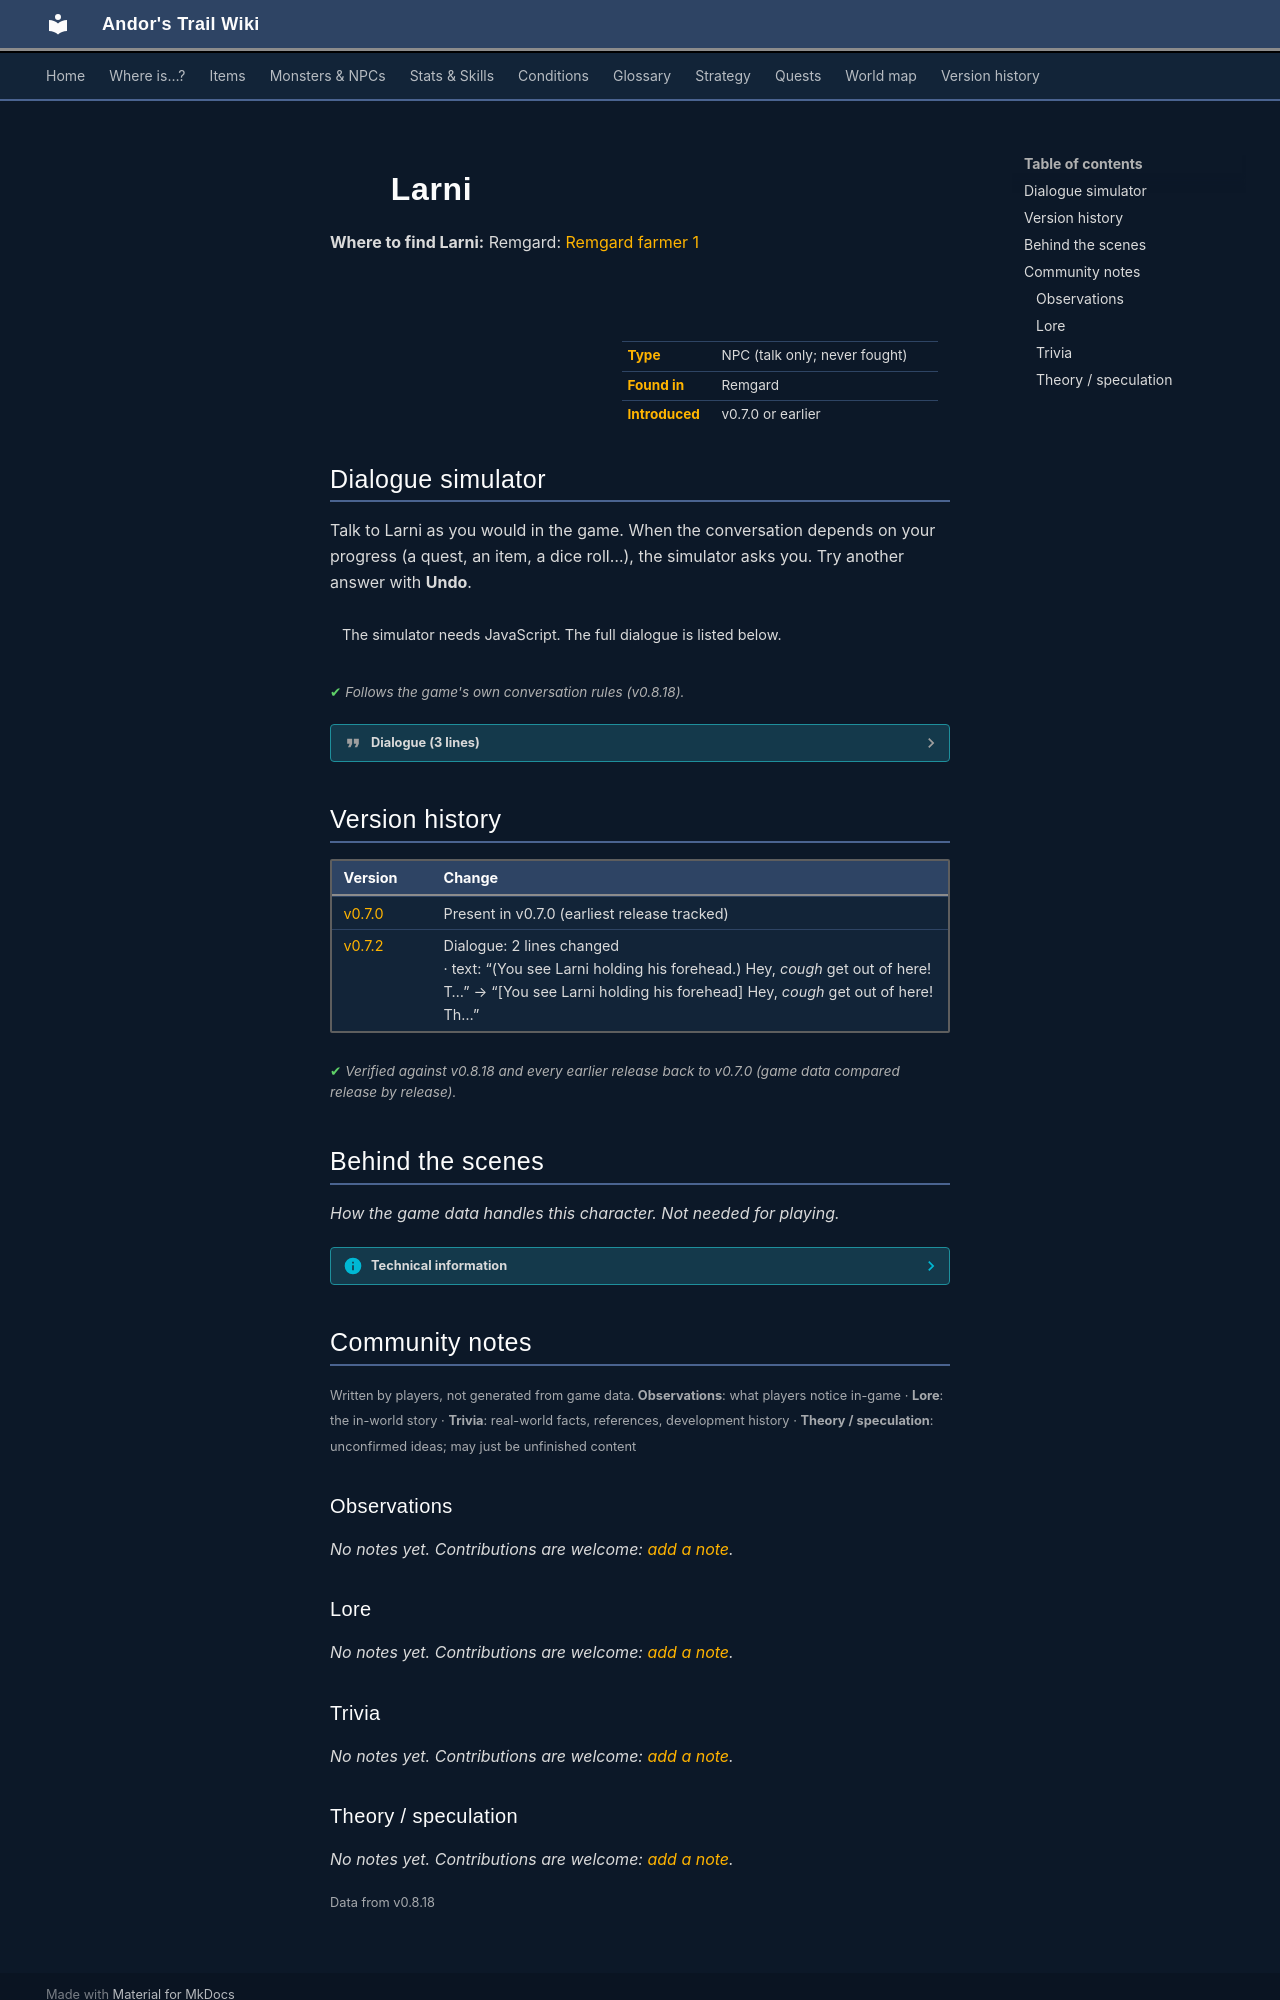

repository: asdfghjkl628/Andor-s-Trail-Wikiiii · page: monsters/larni/index.html · generator: mkdocs

---
description: "Larni is a non-player character (NPC) in Andor's Trail, found in Remgard."
---

# ![](../assets/icons/monsters/monsters_ld1_26.png){ .sprite } Larni

**Where to find Larni:** Remgard: [Remgard farmer 1](../maps/remgard_farmer1.md#pin-npc-larni)

<div class="infobox" markdown>

<p class="ib-img"><img class="sprite" src="../../assets/icons/monsters/monsters_ld1_26.png" alt=""></p>

| | |
|---|---|
| **Type** | NPC (talk only; never fought) |
| **Found in** | Remgard |
| **Introduced** | v0.7.0 or earlier |

</div>

## Dialogue simulator

Talk to Larni as you would in the game. When the conversation depends on your progress (a quest, an item, a dice roll…), the simulator asks you. Try another answer with **Undo**.

<div class="dlg-sim" data-src="../../assets/dialogue/larni.json" data-npc="Larni" markdown="0"><noscript>The simulator needs JavaScript. The full dialogue is listed below.</noscript></div>

<p class="verified">Follows the game's own conversation rules (v0.8.18).</p>

??? quote "Dialogue (3 lines)"

    *Exactly as in the game files. Each line appears once; links jump to where a choice leads.*

    <span id="d-larni"></span>**`larni`** *(silent check: the first matching branch below is taken)*

    - branch 1 *(if reached stage 42 of [The five idols](../quests/fiveidols.md#stage-42))* → [larni_2](#d-larni_2)
    - branch 2 → [larni_1](#d-larni_1)

    <span id="d-larni_2"></span>**`larni_2`** Larni: “[You see Larni holding his forehead] Hey, *cough* get out of here! This is ... *cough* ... my house!”


    <span id="d-larni_1"></span>**`larni_1`** Larni: “Hey, get out of here! This is my house!”




## Version history

| Version | Change |
|---|---|
| [v0.7.0](../versions/0.7.0.md) | Present in v0.7.0 (earliest release tracked) |
| [v0.7.2](../versions/0.7.2.md) | Dialogue: 2 lines changed<br>· text: “(You see Larni holding his forehead.) Hey, *cough* get out of here! T…” → “[You see Larni holding his forehead] Hey, *cough* get out of here! Th…” |

<p class="verified">Verified against v0.8.18 and every earlier release back to v0.7.0 (game data compared release by release).</p>


## Behind the scenes

*How the game data handles this character. Not needed for playing.*

??? info "Technical information"

    | | |
    |---|---|
    | Entry ID | `larni` |
    | Type (wiki) | NPC |
    | Spawn group | `larni` |
    | Loot table | – |
    | Conversation | `larni` |
    | Faction | – |
    | Movement | – |
    | Icon | `monsters_ld1:26` |
    | Defined in | `res/raw/monsterlist_v0611_npcs2.json` |

    Raw data:

    ```json
    {
     "id": "larni",
     "name": "Larni",
     "iconID": "monsters_ld1:26",
     "monsterClass": "humanoid",
     "spawnGroup": "larni",
     "phraseID": "larni"
    }
    ```


## Community notes

<small>Written by players, not generated from game data. **Observations**: what players notice in-game · **Lore**: the in-world story · **Trivia**: real-world facts, references, development history · **Theory / speculation**: unconfirmed ideas; may just be unfinished content</small>

### Observations

*No notes yet. Contributions are welcome: [add a note](https://github.com/asdfghjkl628/Andor-s-Trail-Wikiiii/new/main/notes/monsters?filename=larni.md&value=%23%23%20Observations%0A%0A%3C%21--%20what%20players%20notice%20in-game%20--%3E%0A%0A%23%23%20Lore%0A%0A%3C%21--%20the%20in-world%20story%20--%3E%0A%0A%23%23%20Trivia%0A%0A%3C%21--%20real-world%20facts%2C%20references%2C%20development%20history%20--%3E%0A%0A%23%23%20Theory%20/%20speculation%0A%0A%3C%21--%20unconfirmed%20ideas%3B%20may%20just%20be%20unfinished%20content%20--%3E%0A).*

### Lore

*No notes yet. Contributions are welcome: [add a note](https://github.com/asdfghjkl628/Andor-s-Trail-Wikiiii/new/main/notes/monsters?filename=larni.md&value=%23%23%20Observations%0A%0A%3C%21--%20what%20players%20notice%20in-game%20--%3E%0A%0A%23%23%20Lore%0A%0A%3C%21--%20the%20in-world%20story%20--%3E%0A%0A%23%23%20Trivia%0A%0A%3C%21--%20real-world%20facts%2C%20references%2C%20development%20history%20--%3E%0A%0A%23%23%20Theory%20/%20speculation%0A%0A%3C%21--%20unconfirmed%20ideas%3B%20may%20just%20be%20unfinished%20content%20--%3E%0A).*

### Trivia

*No notes yet. Contributions are welcome: [add a note](https://github.com/asdfghjkl628/Andor-s-Trail-Wikiiii/new/main/notes/monsters?filename=larni.md&value=%23%23%20Observations%0A%0A%3C%21--%20what%20players%20notice%20in-game%20--%3E%0A%0A%23%23%20Lore%0A%0A%3C%21--%20the%20in-world%20story%20--%3E%0A%0A%23%23%20Trivia%0A%0A%3C%21--%20real-world%20facts%2C%20references%2C%20development%20history%20--%3E%0A%0A%23%23%20Theory%20/%20speculation%0A%0A%3C%21--%20unconfirmed%20ideas%3B%20may%20just%20be%20unfinished%20content%20--%3E%0A).*
